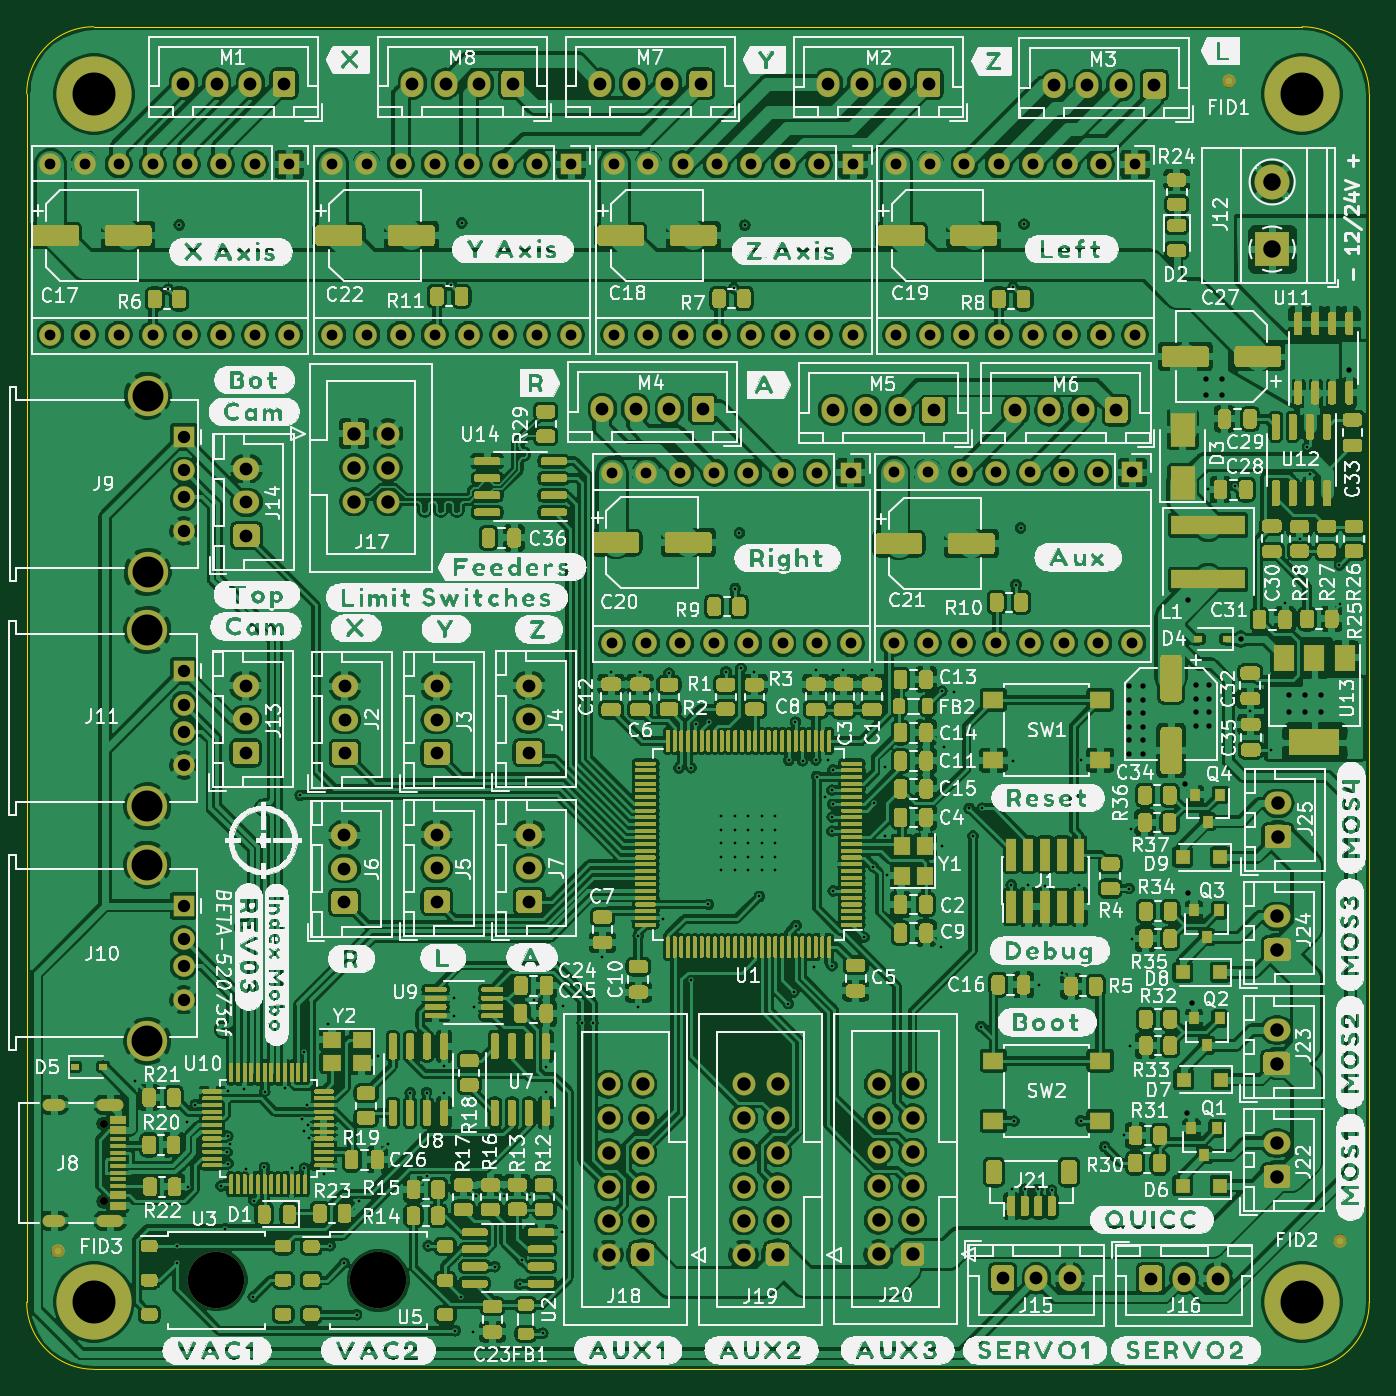
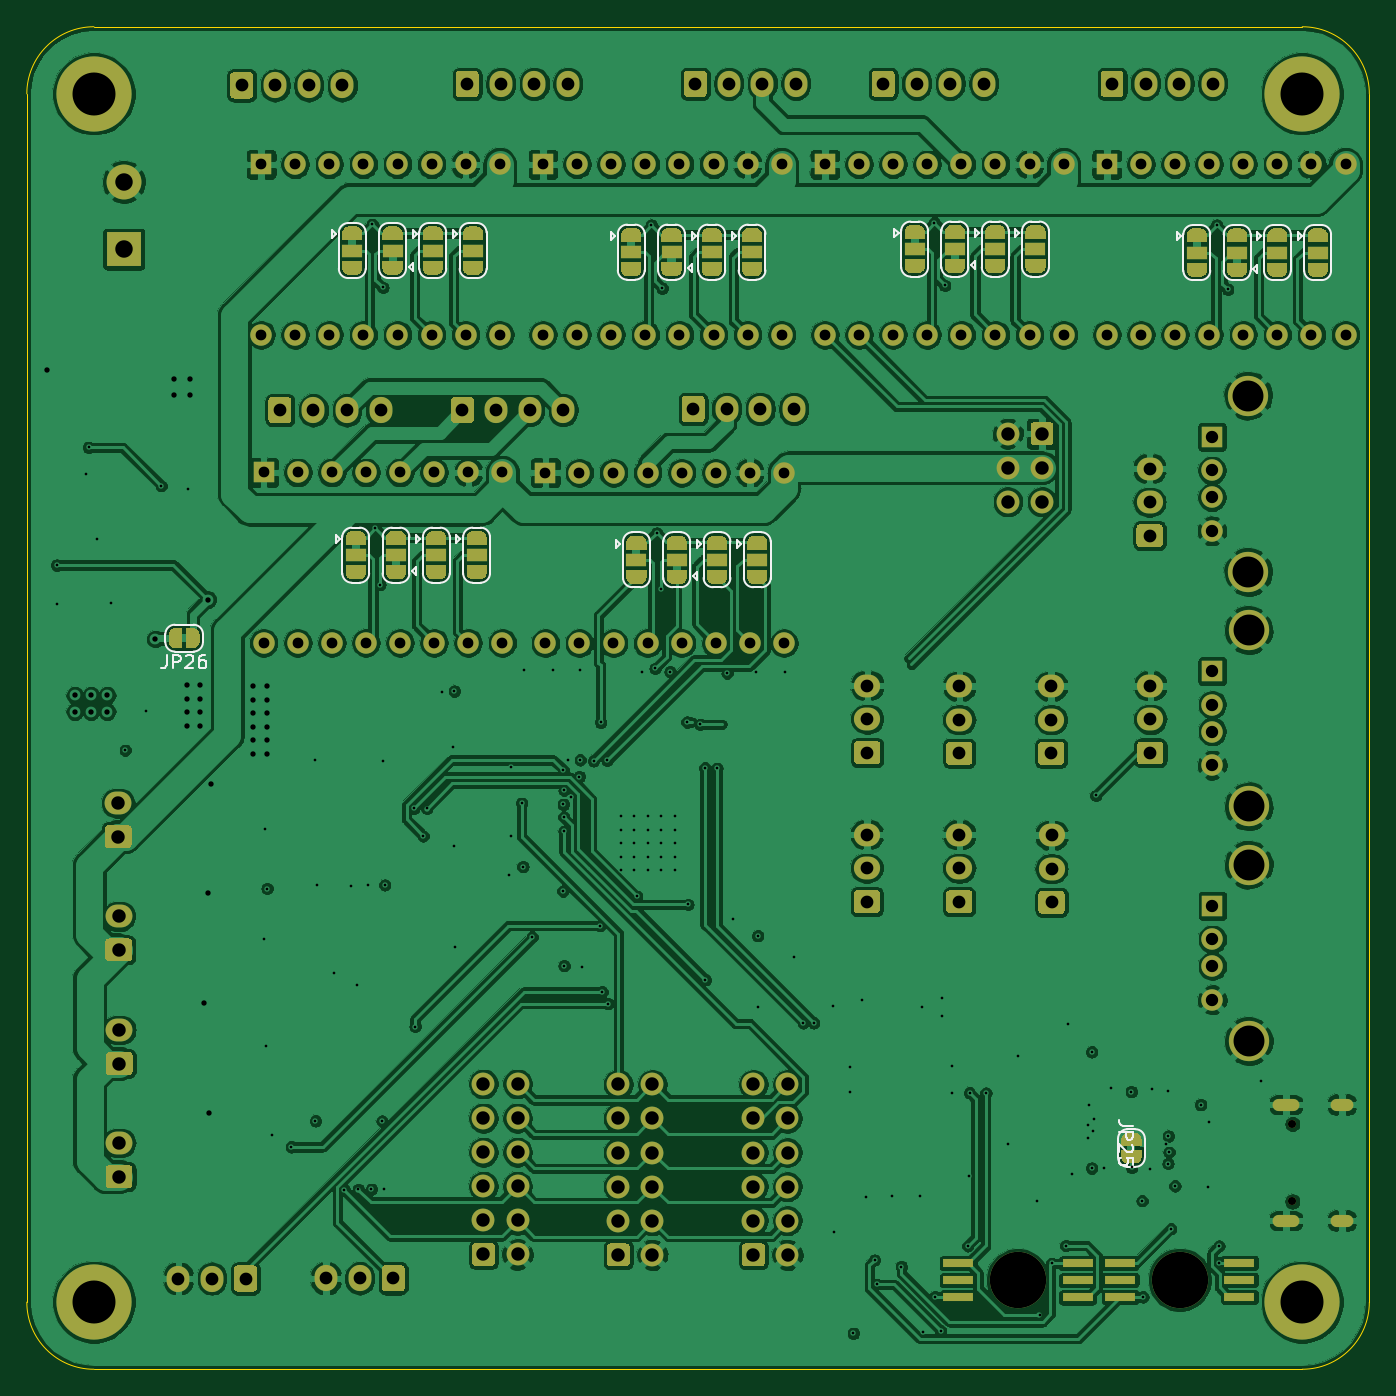
Circuit board: 8 layer files. Board 100.0 x 100.0 mm.
- drill: mobo-drill.drl (7815 bytes)
- bottom_copper: mobo.GBL (791379 bytes)
- bottom_silk: mobo.GBO (19558 bytes)
- bottom_mask: mobo.GBS (73468 bytes)
- outline: mobo.GKO (1053 bytes)
- top_copper: mobo.GTL (1396555 bytes)
- top_silk: mobo.GTO (649012 bytes)
- top_mask: mobo.GTS (146408 bytes)

=== drill: mobo-drill.drl (7815 bytes, source omitted) ===
=== bottom_copper: mobo.GBL (791379 bytes, source omitted) ===
=== bottom_silk: mobo.GBO (19558 bytes, source omitted) ===
=== bottom_mask: mobo.GBS (73468 bytes, source omitted) ===
=== outline: mobo.GKO ===
G04 #@! TF.GenerationSoftware,KiCad,Pcbnew,5.1.9+dfsg1-1~bpo10+1*
G04 #@! TF.CreationDate,2021-04-25T16:39:56+00:00*
G04 #@! TF.ProjectId,mobo,6d6f626f-2e6b-4696-9361-645f70636258,rev?*
G04 #@! TF.SameCoordinates,Original*
G04 #@! TF.FileFunction,Profile,NP*
%FSLAX46Y46*%
G04 Gerber Fmt 4.6, Leading zero omitted, Abs format (unit mm)*
G04 Created by KiCad (PCBNEW 5.1.9+dfsg1-1~bpo10+1) date 2021-04-25 16:39:56*
%MOMM*%
%LPD*%
G01*
G04 APERTURE LIST*
G04 #@! TA.AperFunction,Profile*
%ADD10C,0.050000*%
G04 #@! TD*
G04 APERTURE END LIST*
D10*
X74020000Y-166030000D02*
X164020000Y-166030000D01*
X164020000Y-66030000D02*
X74020000Y-66030000D01*
X169020000Y-161030000D02*
X169020000Y-71030000D01*
X69020000Y-71030000D02*
X69020000Y-161030000D01*
X164020000Y-66030000D02*
G75*
G02*
X169020000Y-71030000I0J-5000000D01*
G01*
X169020000Y-161030000D02*
G75*
G02*
X164020000Y-166030000I-5000000J0D01*
G01*
X74020000Y-166030000D02*
G75*
G02*
X69020000Y-161030000I0J5000000D01*
G01*
X69020000Y-71030000D02*
G75*
G02*
X74020000Y-66030000I5000000J0D01*
G01*
M02*

=== top_copper: mobo.GTL (1396555 bytes, source omitted) ===
=== top_silk: mobo.GTO (649012 bytes, source omitted) ===
=== top_mask: mobo.GTS (146408 bytes, source omitted) ===
